Image classification data set "vgg19_classification" (SarthakSangam27/RoadGuard-AI on GitHub). Class labels (2): background, pothole.

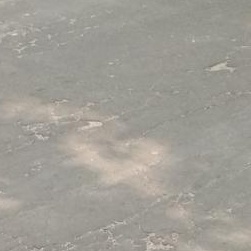
Label: background

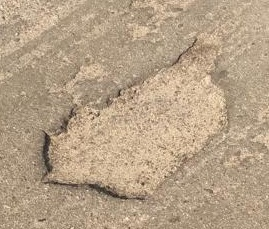
Label: pothole

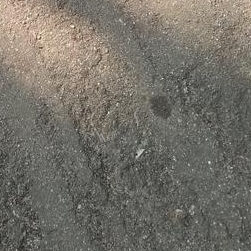
Label: background

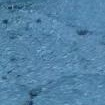
Label: background

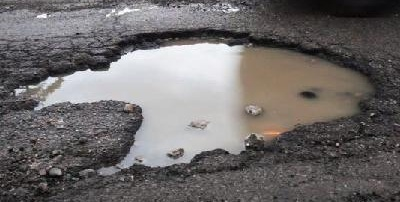
Label: pothole

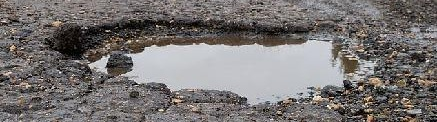
Label: pothole
